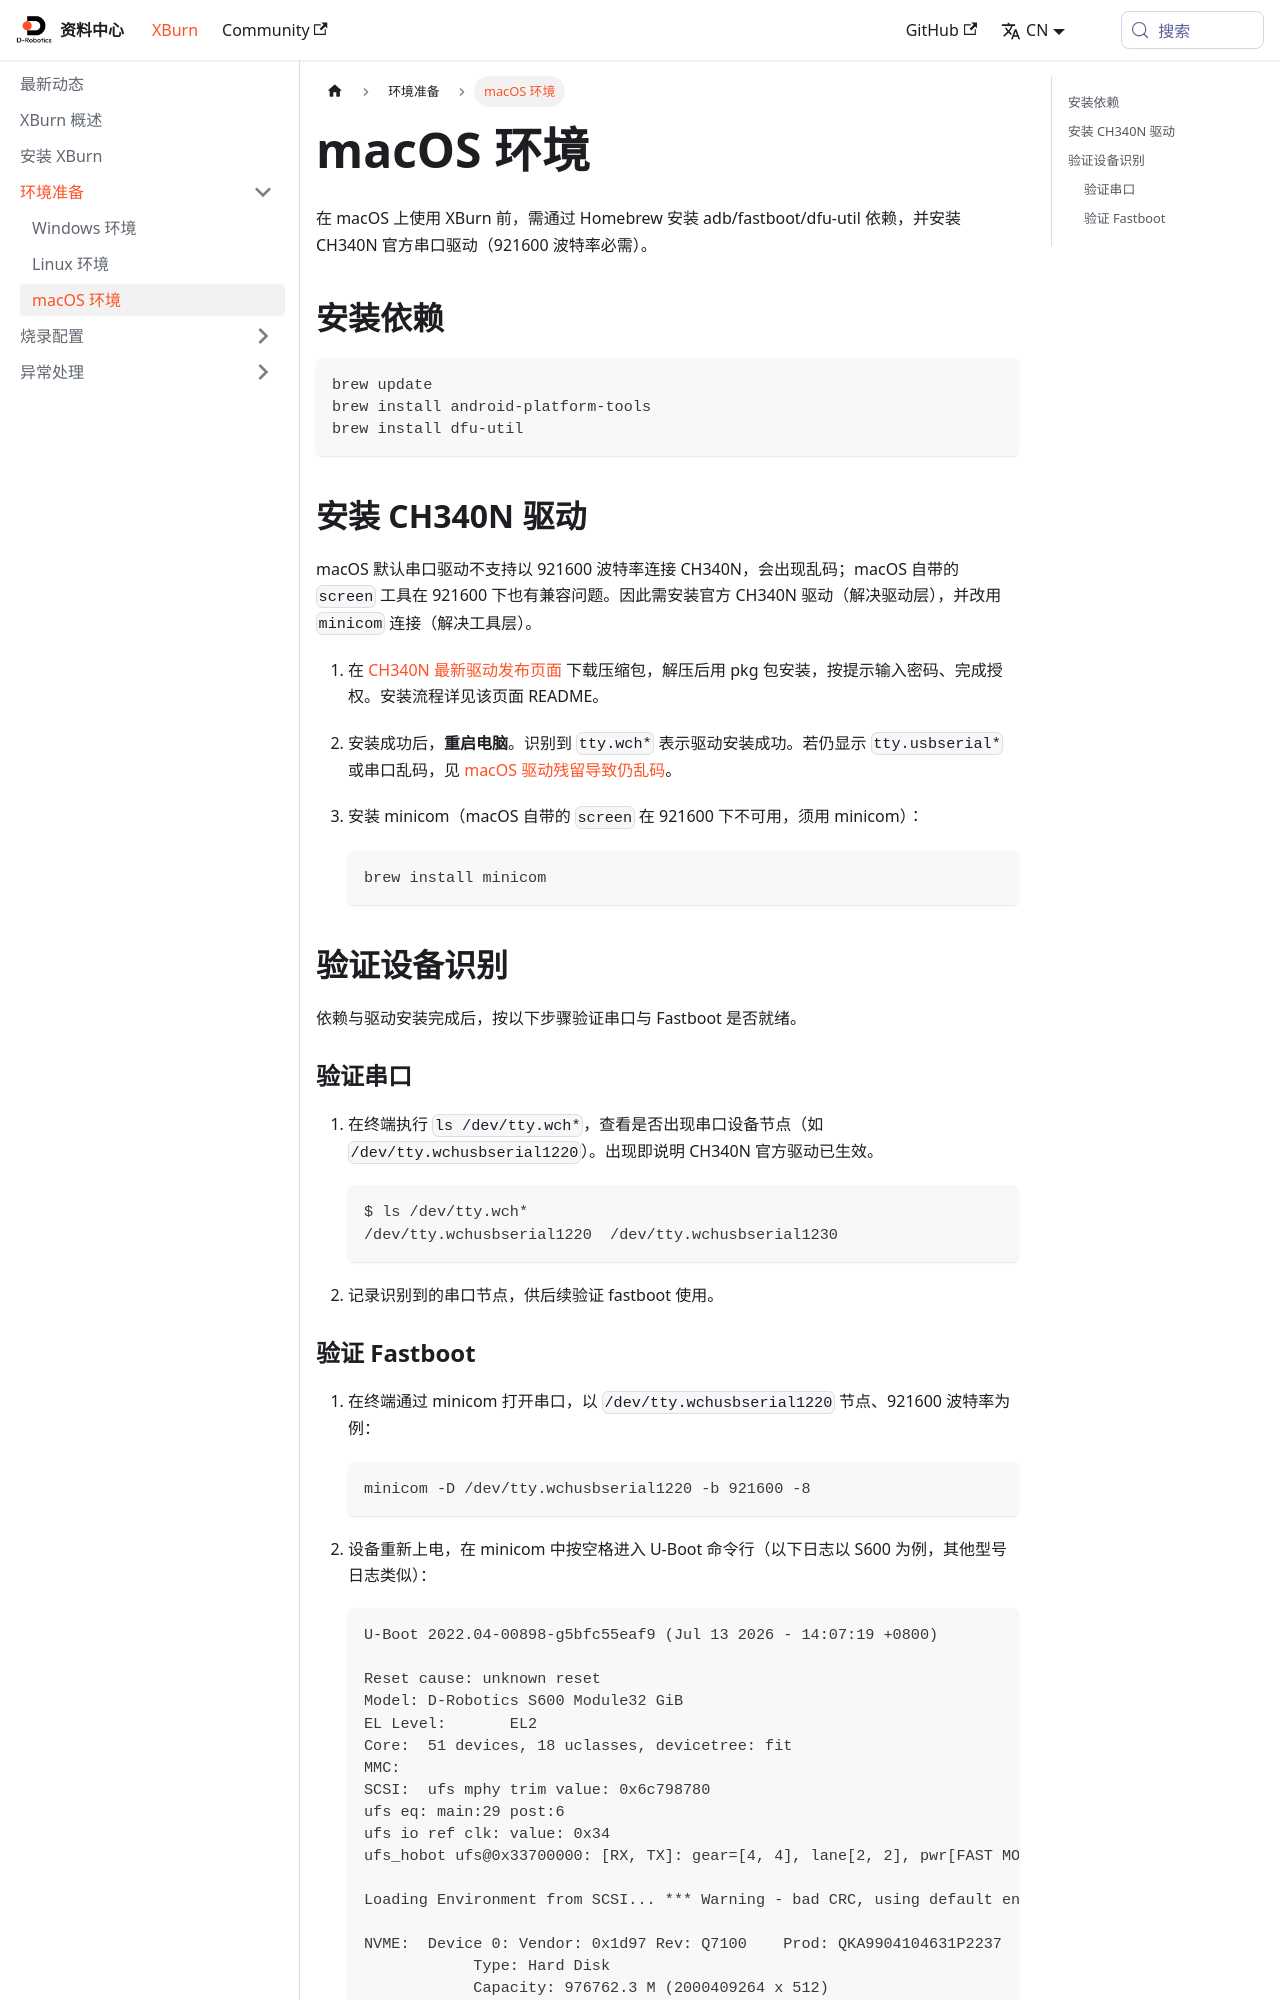

repository: D-Robotics/xburn_doc · page: environment/mac-setup/index.html · generator: docusaurus

---
title: "macOS 环境"
description: "macOS 下 brew 依赖安装与串口控制台"
---

# macOS 环境

在 macOS 上使用 XBurn 前，需通过 Homebrew 安装 adb/fastboot/dfu-util 依赖，并安装 CH340N 官方串口驱动（921600 波特率必需）。

## 安装依赖

```bash
brew update
brew install android-platform-tools
brew install dfu-util
```

## 安装 CH340N 驱动

macOS 默认串口驱动不支持以 921600 波特率连接 CH340N，会出现乱码；macOS 自带的 `screen` 工具在 921600 下也有兼容问题。因此需安装官方 CH340N 驱动（解决驱动层），并改用 `minicom` 连接（解决工具层）。

1. 在 [CH340N 最新驱动发布页面](https://github.com/WCHSoftGroup/ch34xser_macos?tab=readme-ov-file) 下载压缩包，解压后用 pkg 包安装，按提示输入密码、完成授权。安装流程详见该页面 README。
2. 安装成功后，**重启电脑**。识别到 `tty.wch*` 表示驱动安装成功。若仍显示 `tty.usbserial*` 或串口乱码，见 [macOS 驱动残留导致仍乱码](../troubleshooting/serial-driver#macos-驱动残留导致仍乱码)。
3. 安装 minicom（macOS 自带的 `screen` 在 921600 下不可用，须用 minicom）：

   ```bash
   brew install minicom
   ```

## 验证设备识别

依赖与驱动安装完成后，按以下步骤验证串口与 Fastboot 是否就绪。

### 验证串口

1. 在终端执行 `ls /dev/tty.wch*`，查看是否出现串口设备节点（如 `/dev/tty.wchusbserial1220`）。出现即说明 CH340N 官方驱动已生效。

   ```text
   $ ls /dev/tty.wch*
   /dev/tty.wchusbserial1220  /dev/tty.wchusbserial1230
   ```

2. 记录识别到的串口节点，供后续验证 fastboot 使用。
